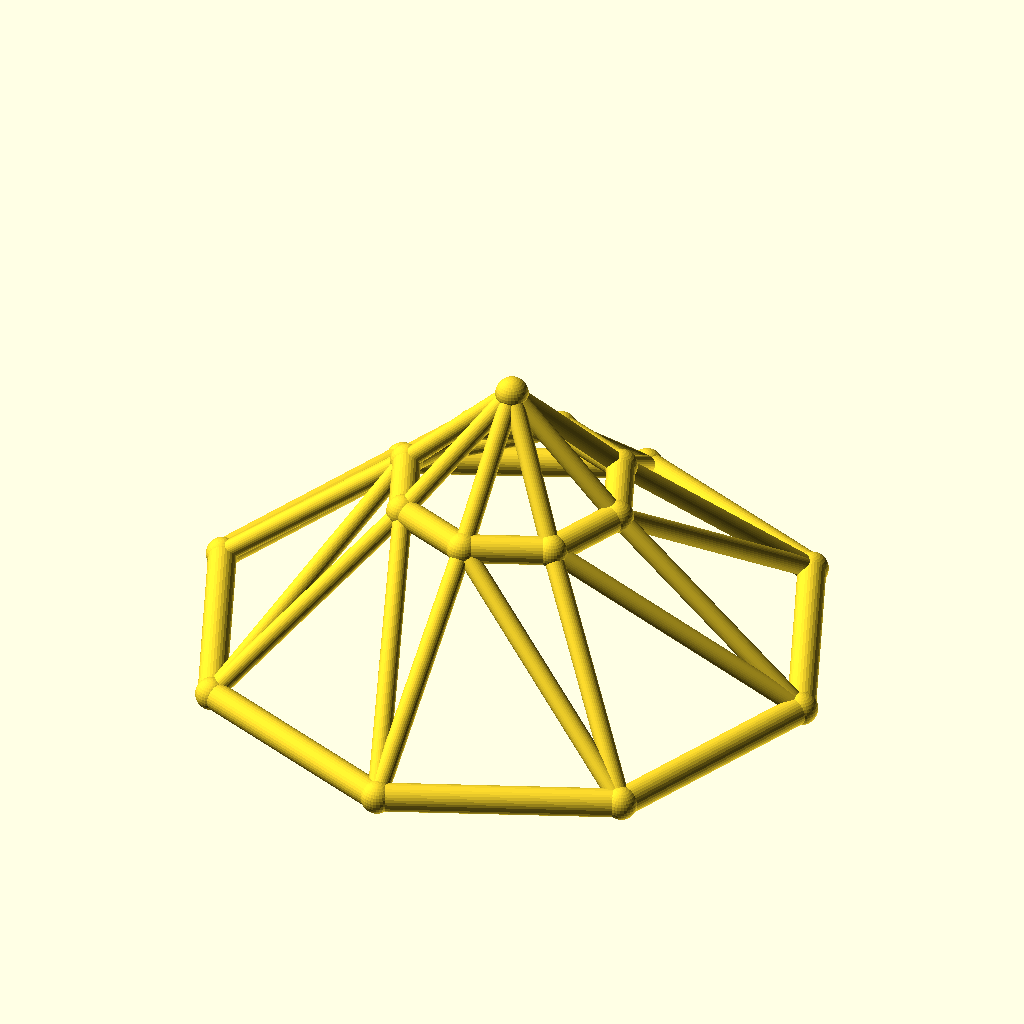
Cell 1: rendered with the file's own defaults.
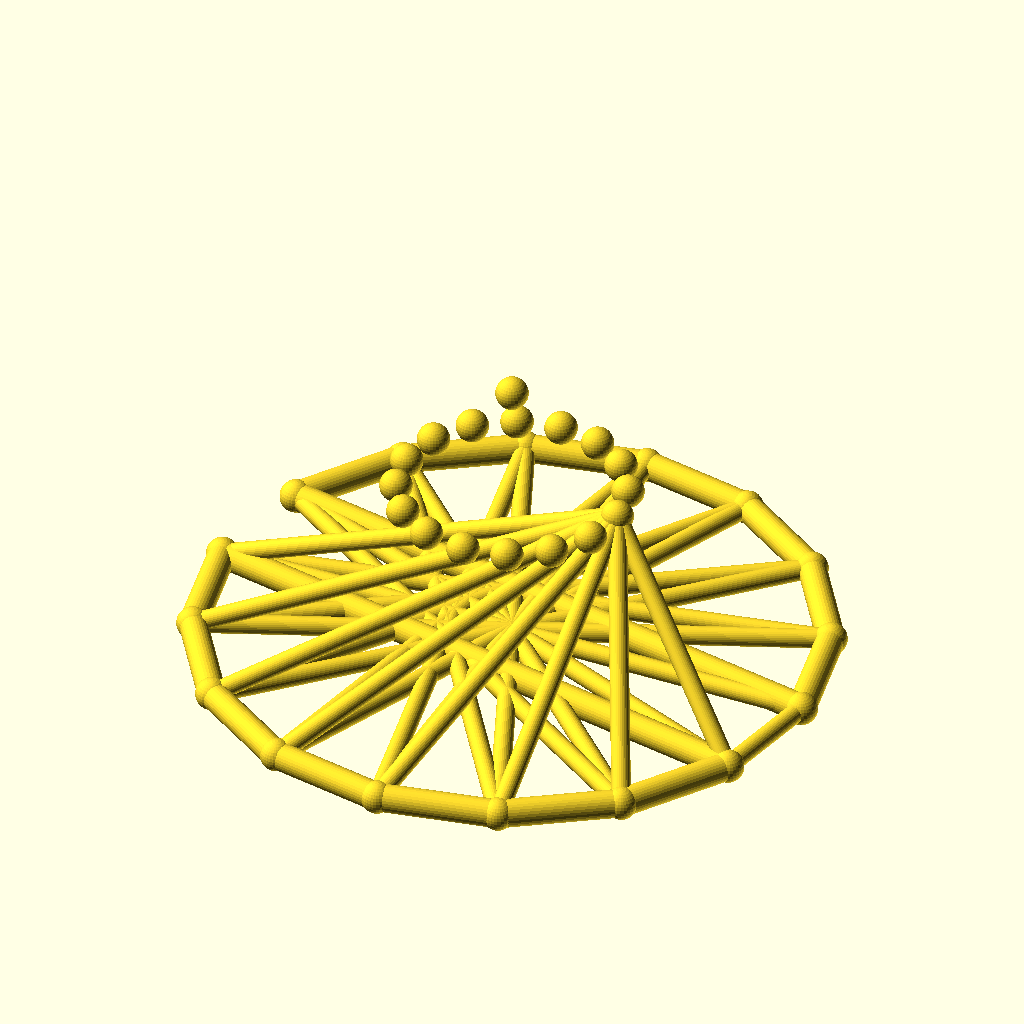
Cell 2: sides = 16 (everything else at default).
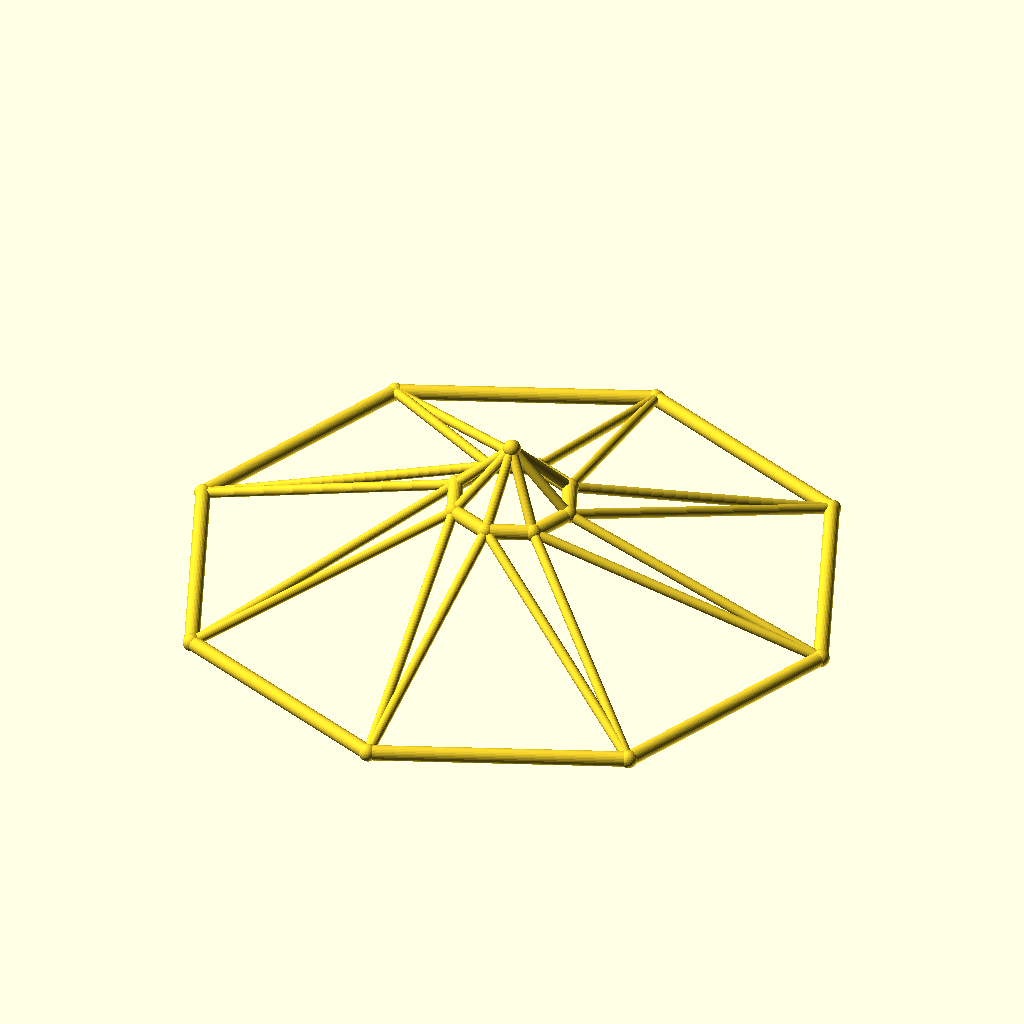
Cell 3: the same model with base_r = 110.
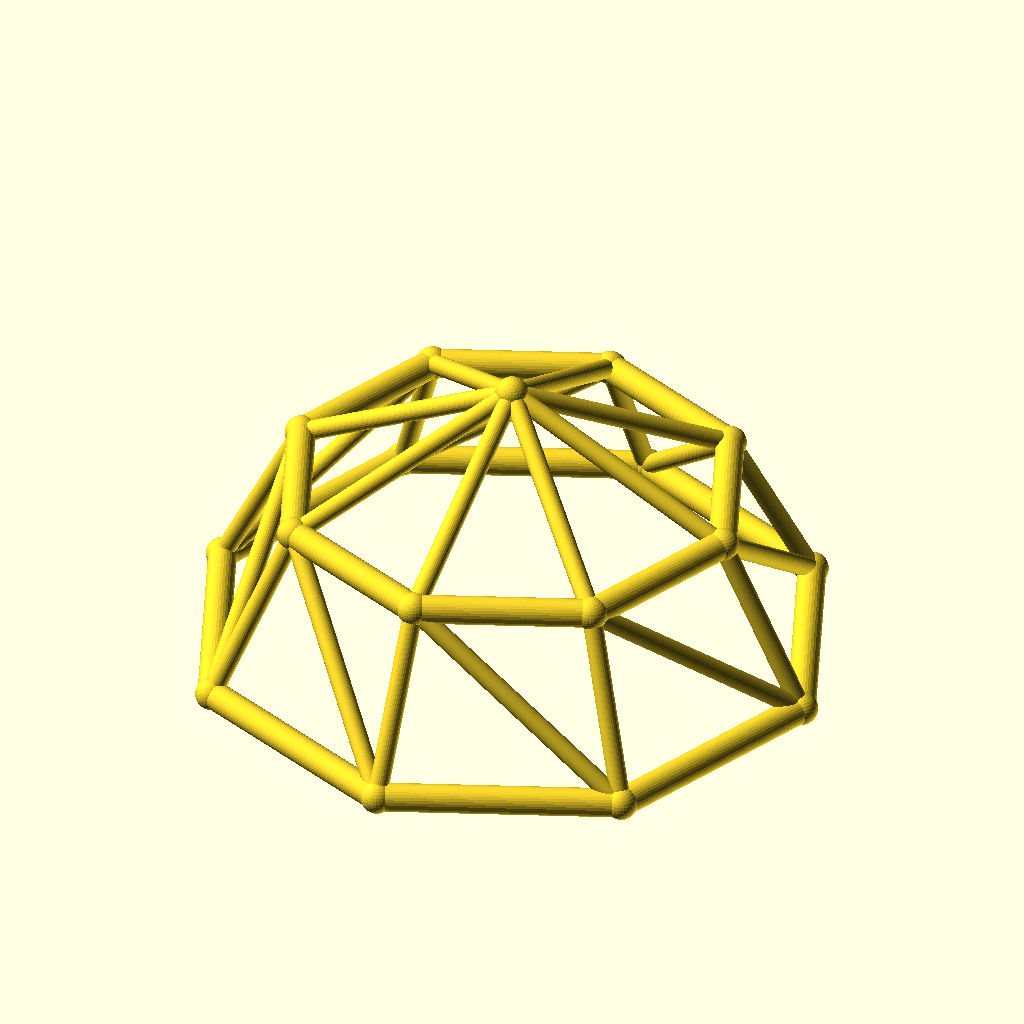
Cell 4 — top_r set to 40, the other parameters unchanged.
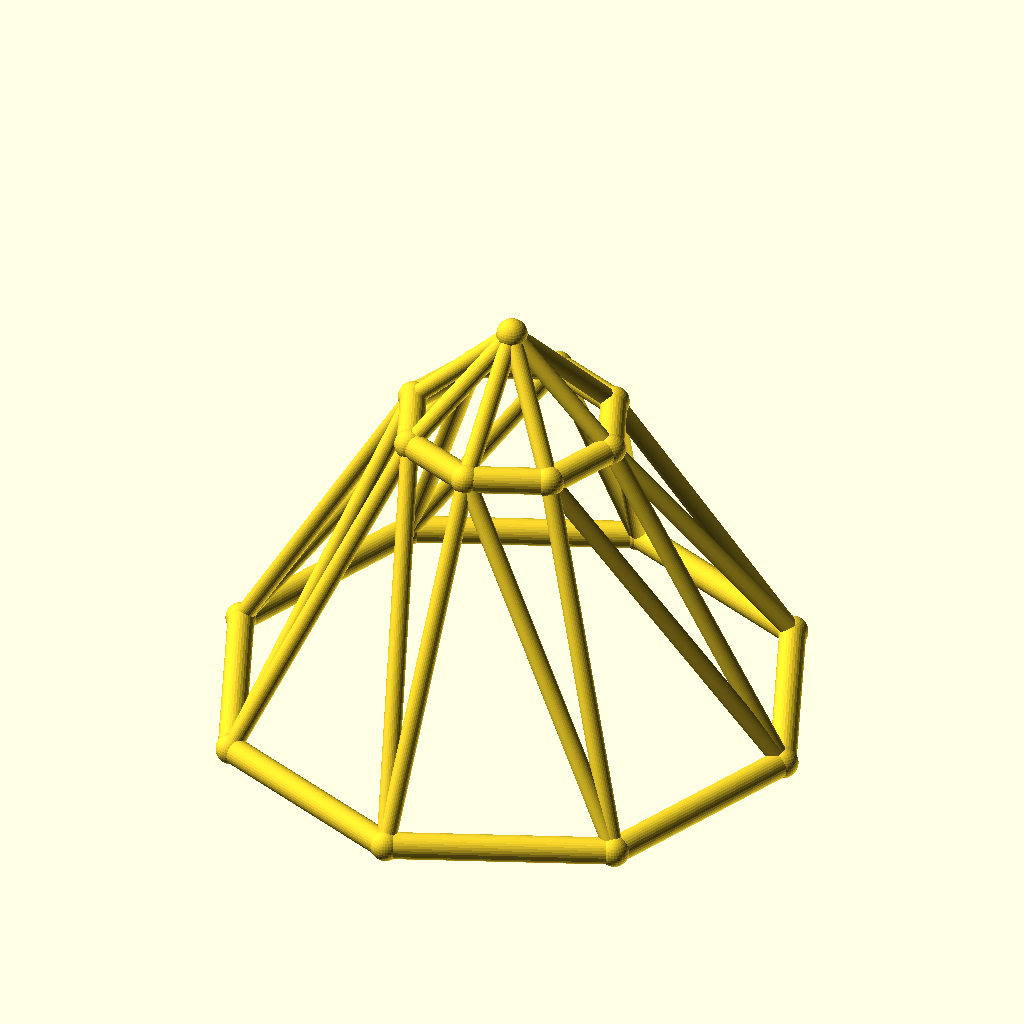
Cell 5 — ring_h set to 60, the other parameters unchanged.
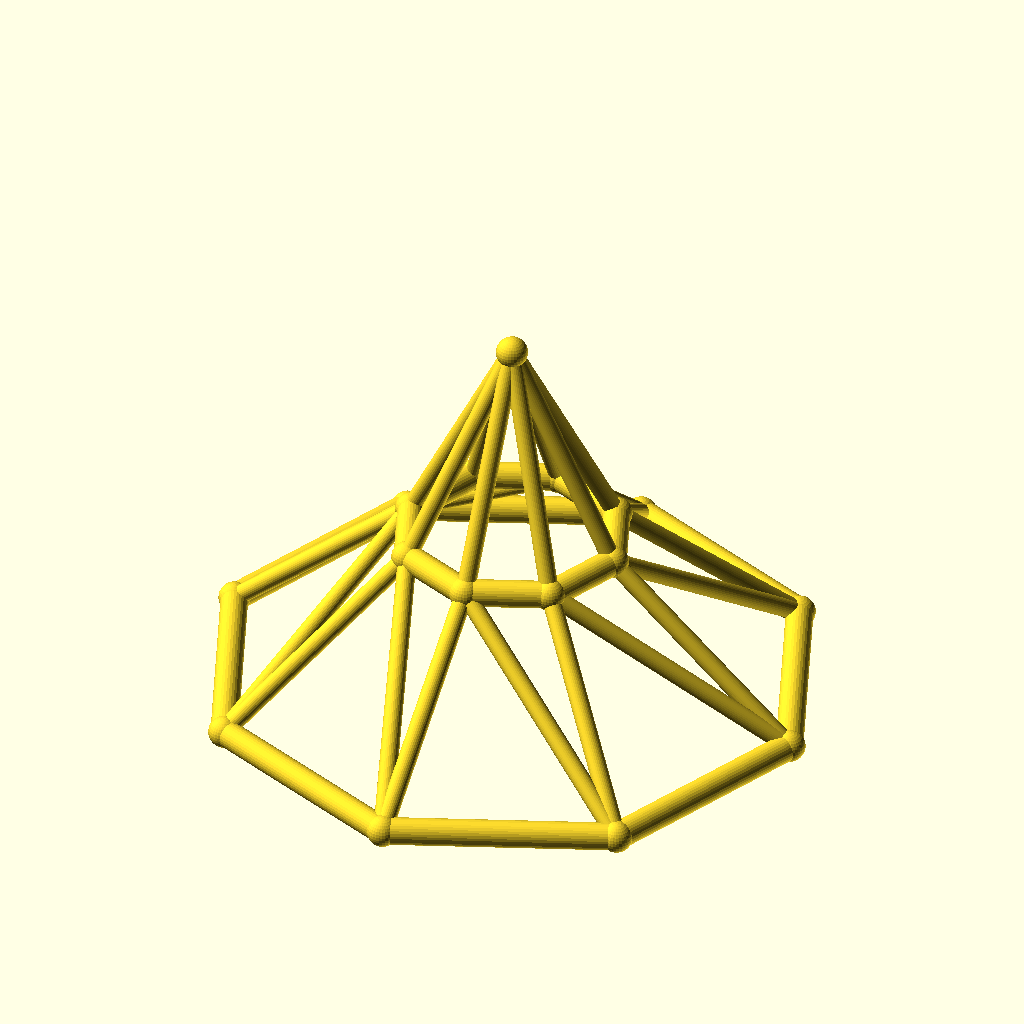
Cell 6: the same model with rise = 40.
All cells are drawn from the same view direction (rotation 55°, 0°, 25°, orthographic, colour scheme Cornfield), but the view is re-fitted for each cell, so position and scale can differ between cells as well as the parameter.
Source of the model, optional_data/data/wire3/geodome/scene_0066.scad:
$fn = 32;

// ----------------------------------------------------------------------
// Geodesic dome: 8-gon rings, base R55, top R20
// ----------------------------------------------------------------------

// --- parameters (mm) ---
sides = 8;                // polygon order of both rings
base_r = 55;              // base ring radius
top_r = 20;               // top ring radius
ring_h = 30;              // height of the top ring
rise = 20;                // apex rise above the top ring
twist = 0;                // angular offset of the top ring, degrees
chord_r = 2.5;            // ring member radius
brace_r = 1.7;            // web member radius
joint_r = 2.9;            // joint ball radius
fit_tol = 0.02;           // declared fit tolerance (prompt contract)
free_tol = 0.2;           // declared free tolerance (prompt contract)

bbox_x = 115.8;  // overall X, joints included
bbox_y = 115.8;  // overall Y, joints included
bbox_z = 55.8;  // overall Z, joints included
chord_d = 2 * chord_r;  // ring stock diameter
brace_d = 2 * brace_r;  // web stock diameter
apex_z = ring_h + rise;  // apex height
nodes = concat([for (i = [0 : sides - 1]) [base_r * cos(i * 360 / sides), base_r * sin(i * 360 / sides), 0]], [for (i = [0 : sides - 1]) [top_r * cos(i * 360 / sides + twist), top_r * sin(i * 360 / sides + twist), ring_h]], [[0, 0, apex_z]]);

module member(a, b, r) {
  /* round stock from joint a to joint b, ends buried in the joint balls */
  d = b - a;
  length = norm(d);
  translate(a) rotate([0, acos(d[2] / length), atan2(d[1], d[0])])
    cylinder(h = length, r = r);
}

module joint(p, r) {
  /* ball at the joint centre, fatter than every member meeting there */
  translate(p) sphere(r = r);
}

/* members - each call is one graph edge */
member(nodes[0], nodes[1], chord_r);
member(nodes[1], nodes[2], chord_r);
member(nodes[2], nodes[3], chord_r);
member(nodes[3], nodes[4], chord_r);
member(nodes[4], nodes[5], chord_r);
member(nodes[5], nodes[6], chord_r);
member(nodes[6], nodes[7], chord_r);
member(nodes[7], nodes[0], chord_r);
member(nodes[8], nodes[9], chord_r);
member(nodes[9], nodes[10], chord_r);
member(nodes[10], nodes[11], chord_r);
member(nodes[11], nodes[12], chord_r);
member(nodes[12], nodes[13], chord_r);
member(nodes[13], nodes[14], chord_r);
member(nodes[14], nodes[15], chord_r);
member(nodes[15], nodes[8], chord_r);
member(nodes[0], nodes[8], brace_r);
member(nodes[8], nodes[1], brace_r);
member(nodes[1], nodes[9], brace_r);
member(nodes[9], nodes[2], brace_r);
member(nodes[2], nodes[10], brace_r);
member(nodes[10], nodes[3], brace_r);
member(nodes[3], nodes[11], brace_r);
member(nodes[11], nodes[4], brace_r);
member(nodes[4], nodes[12], brace_r);
member(nodes[12], nodes[5], brace_r);
member(nodes[5], nodes[13], brace_r);
member(nodes[13], nodes[6], brace_r);
member(nodes[6], nodes[14], brace_r);
member(nodes[14], nodes[7], brace_r);
member(nodes[7], nodes[15], brace_r);
member(nodes[15], nodes[0], brace_r);
member(nodes[16], nodes[8], brace_r);
member(nodes[16], nodes[9], brace_r);
member(nodes[16], nodes[10], brace_r);
member(nodes[16], nodes[11], brace_r);
member(nodes[16], nodes[12], brace_r);
member(nodes[16], nodes[13], brace_r);
member(nodes[16], nodes[14], brace_r);
member(nodes[16], nodes[15], brace_r);

/* joint balls */
for (p = nodes) joint(p, joint_r);
Parameter table extracted from the source (name, type, default, range or options):
sides: number, default 8
base_r: number, default 55
top_r: number, default 20
ring_h: number, default 30
rise: number, default 20
twist: number, default 0
chord_r: number, default 2.5
brace_r: number, default 1.7
joint_r: number, default 2.9
fit_tol: number, default 0.02
free_tol: number, default 0.2
bbox_x: number, default 115.8
bbox_y: number, default 115.8
bbox_z: number, default 55.8
